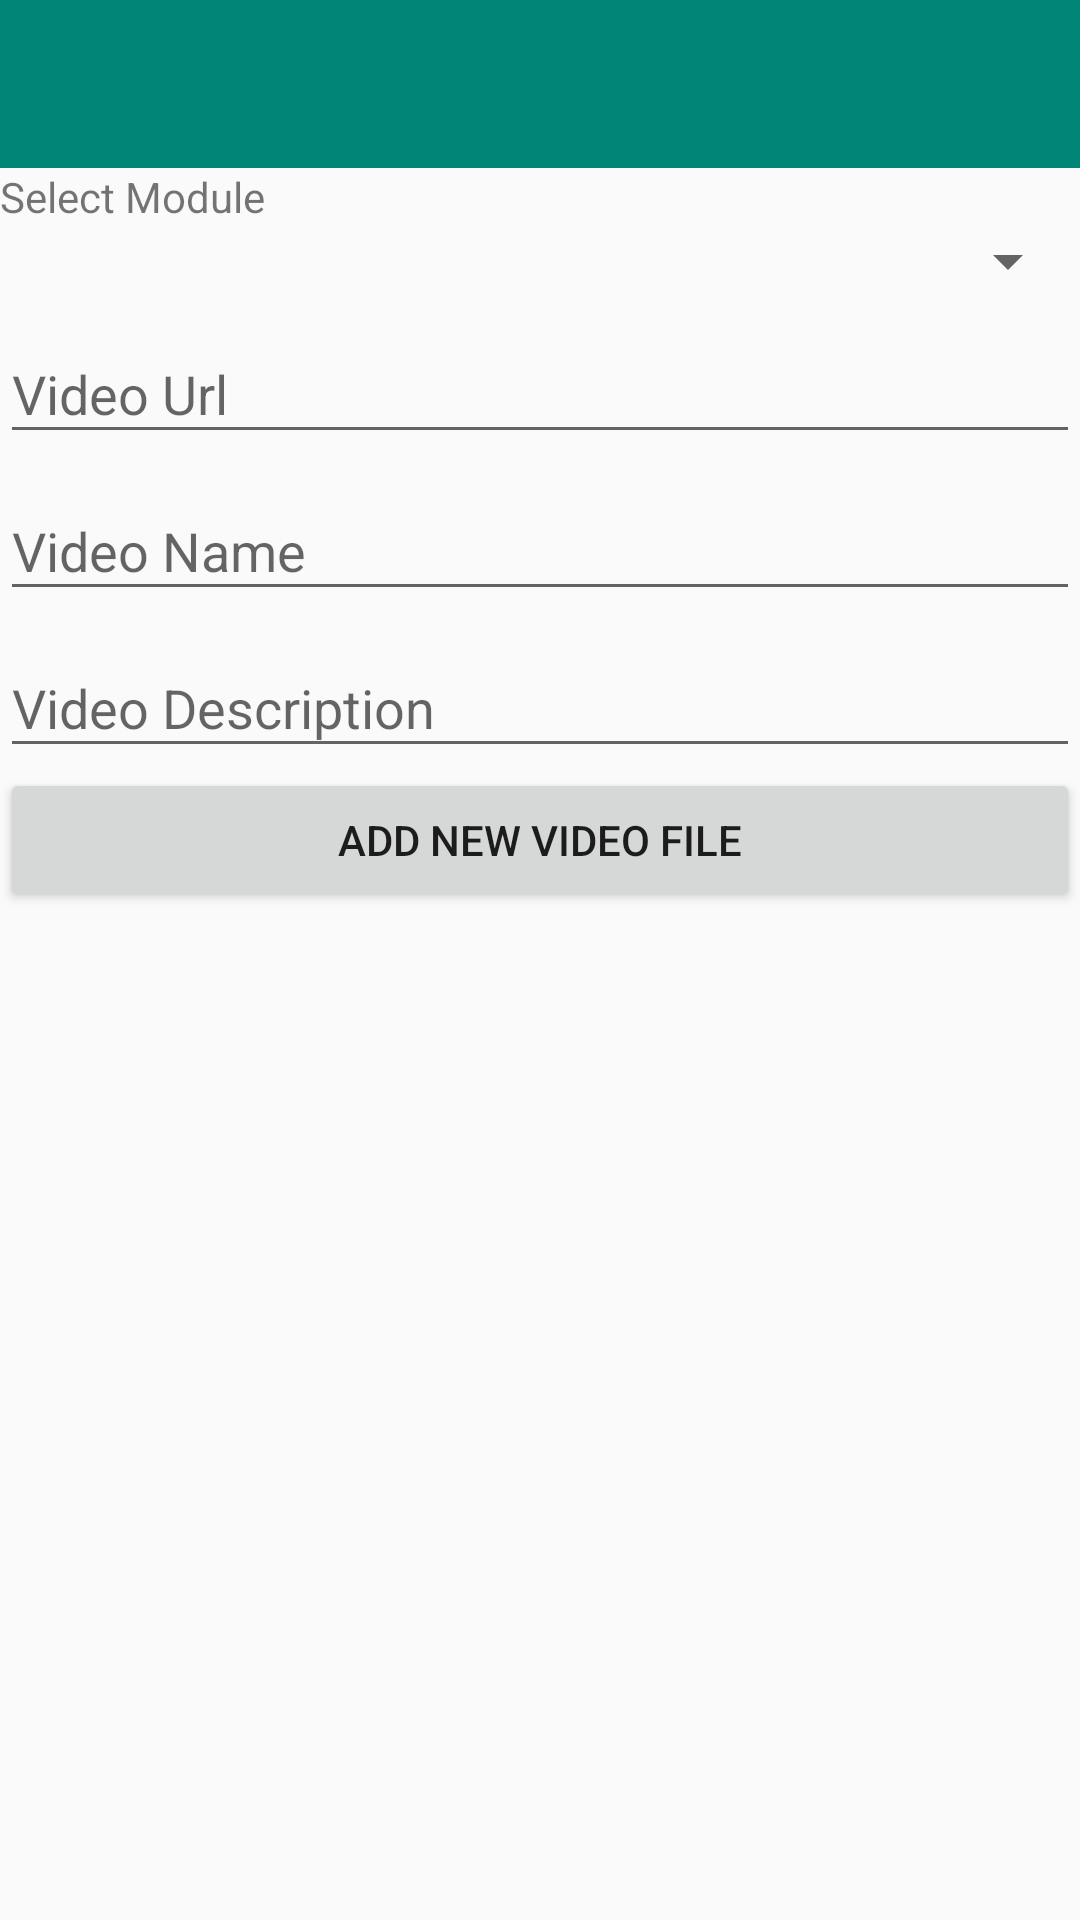

Produce the Android XML layout that renders to this screen, including the resource entries it uses.
<!-- AndroidManifest.xml: application theme AppTheme -->
<!-- res/layout/activity_video_form.xml -->
<?xml version="1.0" encoding="utf-8"?>
<LinearLayout xmlns:android="http://schemas.android.com/apk/res/android"
    xmlns:app="http://schemas.android.com/apk/res-auto"
    android:orientation="vertical"
    xmlns:tools="http://schemas.android.com/tools"
    android:layout_width="match_parent"
    android:layout_height="match_parent"
    tools:context=".ui.admin.video.VideoFormActivity">

    <include layout="@layout/toolbar"/>

    <TextView
        android:layout_width="match_parent"
        android:layout_height="wrap_content"
        android:text="Select Module"/>

    <Spinner
        android:id="@+id/module_spnr"
        android:layout_width="match_parent"
        android:layout_height="wrap_content"/>

    <android.support.design.widget.TextInputLayout
        android:layout_width="match_parent"
        android:layout_height="wrap_content">

        <android.support.design.widget.TextInputEditText
            android:id="@+id/video_url_tiet"
            android:layout_width="match_parent"
            android:layout_height="wrap_content"
            android:hint="Video Url"/>
    </android.support.design.widget.TextInputLayout>

    <android.support.design.widget.TextInputLayout
        android:layout_width="match_parent"
        android:layout_height="wrap_content">

        <android.support.design.widget.TextInputEditText
            android:id="@+id/video_name_tiet"
            android:layout_width="match_parent"
            android:layout_height="wrap_content"
            android:hint="Video Name"/>
    </android.support.design.widget.TextInputLayout>

    <android.support.design.widget.TextInputLayout
        android:layout_width="match_parent"
        android:layout_height="wrap_content">

        <android.support.design.widget.TextInputEditText
            android:id="@+id/video_description_tiet"
            android:layout_width="match_parent"
            android:layout_height="wrap_content"
            android:hint="Video Description"/>
    </android.support.design.widget.TextInputLayout>

    <Button
        android:id="@+id/add_video_btn"
        android:layout_width="match_parent"
        android:layout_height="wrap_content"
        android:text="Add new Video FILE"/>

    <android.support.v7.widget.RecyclerView
        android:id="@+id/modules_rv"
        android:layout_width="match_parent"
        android:layout_height="wrap_content"/>
</LinearLayout>
<!-- res/layout/toolbar.xml (included above) -->
<?xml version="1.0" encoding="utf-8"?>
<merge xmlns:android="http://schemas.android.com/apk/res/android"
    xmlns:app="http://schemas.android.com/apk/res-auto">

    <android.support.v7.widget.Toolbar
        android:id="@+id/toolbar"
        android:layout_width="match_parent"
        android:layout_height="wrap_content"
        android:background="@color/colorPrimary"
        android:minHeight="?android:actionBarSize"
        android:theme="@style/toolbar"
        app:popupTheme="@style/Theme.AppCompat.Light.DarkActionBar" />

</merge>
<!-- resources referenced by this layout -->
<resources>
  <color name="colorPrimary">#008577</color>
  <style name="toolbar" parent="Theme.AppCompat.Light.DarkActionBar">
          <item name="android:textColorPrimary">@android:color/white</item>
          <item name="colorControlNormal">@android:color/white</item>
      </style>
  <style name="AppTheme" parent="Theme.AppCompat.Light.NoActionBar">
          
          <item name="colorPrimary">@color/colorPrimary</item>
          <item name="colorPrimaryDark">@color/colorPrimaryDark</item>
          <item name="colorAccent">@color/colorAccent</item>
      </style>
  <color name="colorPrimaryDark">#00574B</color>
  <color name="colorAccent">#dd4437</color>
</resources>
